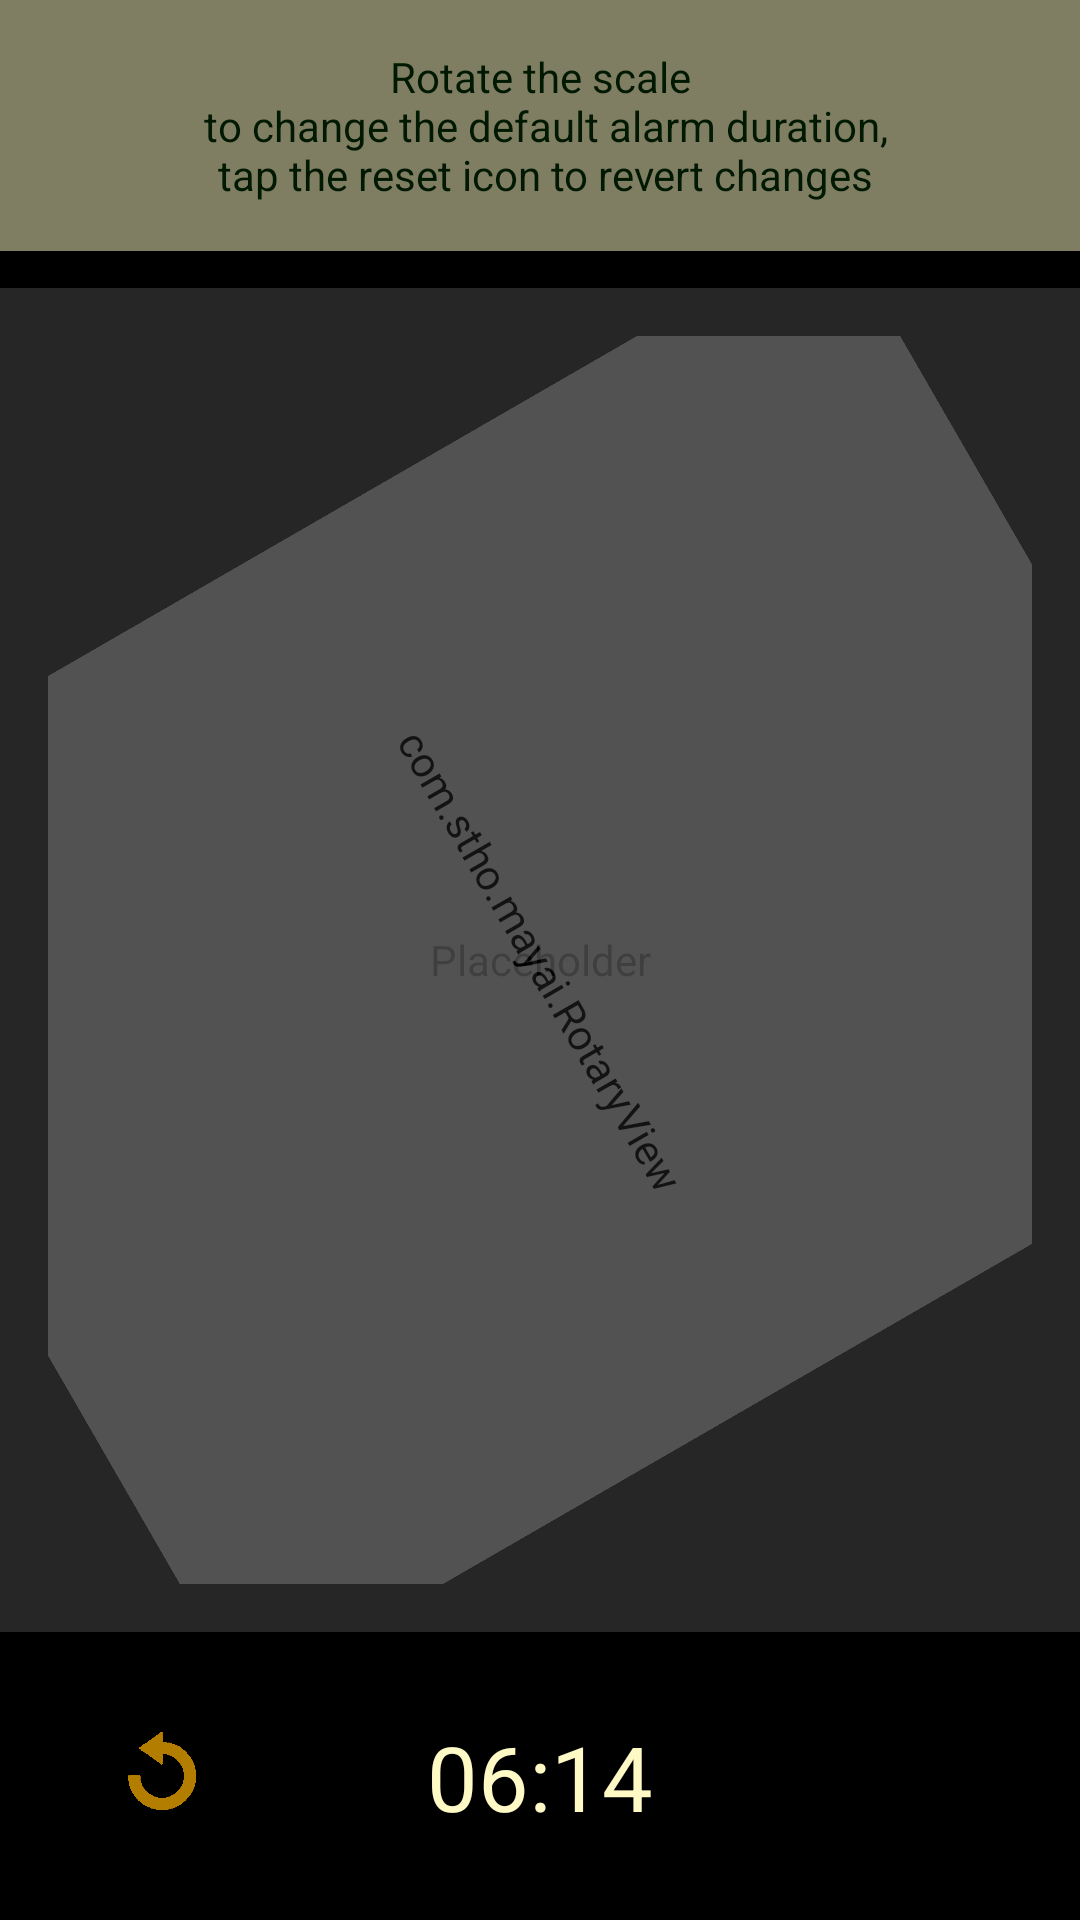

Reconstruct the res/layout file that produces this screen, plus the resources it refers to.
<!-- AndroidManifest.xml: application theme AppTheme -->
<!-- res/layout/fragment_settings_details.xml -->
<?xml version="1.0" encoding="utf-8"?>
<layout xmlns:app="http://schemas.android.com/apk/res-auto">
    <androidx.constraintlayout.widget.ConstraintLayout
        xmlns:android="http://schemas.android.com/apk/res/android"
        xmlns:tools="http://schemas.android.com/tools"
        android:layout_width="match_parent"
        android:layout_height="match_parent"
        android:background="@color/colorBackground"
        tools:context=".ui.alarm.AlarmCountdownFragment"
        android:keepScreenOn="true">

        <androidx.constraintlayout.widget.Guideline
            android:id="@+id/horizontal_guideline1"
            android:layout_width="wrap_content"
            android:layout_height="wrap_content"
            android:orientation="horizontal"
            app:layout_constraintGuide_percent="0.15" />

        <androidx.constraintlayout.widget.Guideline
            android:id="@+id/horizontal_guideline2"
            android:layout_width="wrap_content"
            android:layout_height="wrap_content"
            android:orientation="horizontal"
            app:layout_constraintGuide_percent="0.85" />

        <androidx.constraintlayout.widget.Guideline
            android:id="@+id/vertical_guideline3"
            android:layout_width="wrap_content"
            android:layout_height="wrap_content"
            android:orientation="vertical"
            app:layout_constraintGuide_percent="0.10" />

        <androidx.constraintlayout.widget.Guideline
            android:id="@+id/vertical_guideline4"
            android:layout_width="wrap_content"
            android:layout_height="wrap_content"
            android:orientation="vertical"
            app:layout_constraintGuide_percent="0.20" />

        <androidx.constraintlayout.widget.Guideline
            android:id="@+id/vertical_guideline5"
            android:layout_width="wrap_content"
            android:layout_height="wrap_content"
            android:orientation="vertical"
            app:layout_constraintGuide_percent="0.80" />

        <androidx.constraintlayout.widget.Guideline
            android:id="@+id/vertical_guideline6"
            android:layout_width="wrap_content"
            android:layout_height="wrap_content"
            android:orientation="vertical"
            app:layout_constraintGuide_percent="0.90" />

        <com.stho.mayai.MayaiImageView
            android:id="@+id/image"
            android:layout_width="match_parent"
            android:layout_height="0dp"
            app:layout_constraintTop_toTopOf="@id/horizontal_guideline1"
            app:layout_constraintBottom_toBottomOf="@id/horizontal_guideline2"
            android:contentDescription="@string/label_empty"
            android:background="@drawable/background_selector"
            android:src="@drawable/clock"
            android:alpha="0.3" />

        <FrameLayout
            android:id="@+id/rotaryFrame"
            android:layout_width="0dp"
            android:layout_height="0dp"
            app:layout_constraintTop_toTopOf="@id/horizontal_guideline1"
            app:layout_constraintBottom_toBottomOf="@id/horizontal_guideline2"
            app:layout_constraintStart_toStartOf="parent"
            app:layout_constraintEnd_toEndOf="parent"
            android:layout_margin="@dimen/activity_horizontal_margin"
            android:layout_centerVertical="true"
            android:layout_centerHorizontal="true"
            android:alpha="0.5">

            <ImageView
                android:id="@+id/rotaryBackground"
                android:layout_width="match_parent"
                android:layout_height="match_parent"
                android:scaleType="fitCenter"
                android:src="@drawable/plate_bright"
                android:contentDescription="@string/label_swipe_and_rotate_the_scale"
                android:alpha="0.7" />

            <com.stho.mayai.RotaryView
                android:id="@+id/rotary"
                android:layout_width="match_parent"
                android:layout_height="match_parent"
                android:src="@drawable/plate_pointer"
                android:rotation="60" />

        </FrameLayout>

        <TextView
            android:id="@+id/textViewDefaultTime"
            android:layout_width="wrap_content"
            android:layout_height="wrap_content"
            app:layout_constraintTop_toBottomOf="@id/horizontal_guideline2"
            app:layout_constraintBottom_toBottomOf="parent"
            app:layout_constraintStart_toStartOf="parent"
            app:layout_constraintEnd_toEndOf="parent"
            android:layout_margin="@dimen/activity_vertical_margin"
            android:textSize="30sp"
            android:textColor="@color/primaryTextColor"
            android:textAlignment="center"
            android:text="@string/default_time"
            android:clickable="true"
            android:focusable="true"
            android:background="?android:attr/selectableItemBackgroundBorderless" />

        <ImageView
            android:id="@+id/buttonReset"
            android:layout_width="0dp"
            android:layout_height="80sp"
            android:src="@drawable/reset_pressable"
            app:layout_constraintStart_toStartOf="@id/vertical_guideline3"
            app:layout_constraintEnd_toEndOf="@id/vertical_guideline4"
            app:layout_constraintTop_toTopOf="@id/horizontal_guideline2"
            app:layout_constraintBottom_toBottomOf="parent"
            android:contentDescription="@string/label_undo"
            android:clickable="true"
            android:focusable="true"
            android:background="?android:attr/selectableItemBackgroundBorderless" />

        <FrameLayout
            android:id="@+id/headlineFrame"
            android:layout_width="match_parent"
            android:layout_height="wrap_content"
            app:layout_constraintTop_toTopOf="parent"
            android:alpha="0.5"
            android:background="@color/hintBackgroundColor">

            <TextView
                android:id="@+id/headline"
                android:layout_width="match_parent"
                android:layout_height="wrap_content"
                android:layout_margin="@dimen/activity_vertical_margin"
                android:textAlignment="center"
                android:textColor="@color/hintTextColor"
                android:text="@string/label_headline_settings_details" />

        </FrameLayout>

    </androidx.constraintlayout.widget.ConstraintLayout>
</layout>
<!-- resources referenced by this layout -->
<resources>
  <color name="colorBackground">#000000</color>
  <color name="hintBackgroundColor">#fffac5</color>
  <color name="hintTextColor">#003300</color>
  <color name="primaryTextColor">#fffac5</color>
  <dimen name="activity_horizontal_margin">16dp</dimen>
  <dimen name="activity_vertical_margin">16dp</dimen>
  <!-- drawable background_selector (drawable) -->
  <?xml version="1.0" encoding="utf-8"?>
  <selector xmlns:android="http://schemas.android.com/apk/res/android">
      <item android:drawable="@color/colorSelection" android:state_pressed="true" />
      <item android:drawable="@color/colorBackground" />
  </selector>
  <!-- drawable clock: png bitmap (drawable-nodpi, 639554 bytes) -->
  <!-- drawable plate_bright: png bitmap (drawable, 99637 bytes) -->
  <!-- drawable plate_pointer: png bitmap (drawable, 46518 bytes) -->
  <!-- drawable reset_pressable (drawable) -->
  <selector xmlns:android="http://schemas.android.com/apk/res/android">
      <item android:drawable="@drawable/reset_dark" android:state_enabled="true" android:state_pressed="true" />
      <item android:drawable="@drawable/reset_gray" android:state_enabled="false" />
      <item android:drawable="@drawable/reset" android:state_enabled="true" />
  </selector>
  <string name="default_time">06:14</string>
  <string name="label_empty" />
  <string name="label_headline_settings_details">Rotate the scale\n to change the default alarm duration,\n tap the reset icon to revert changes</string>
  <string name="label_swipe_and_rotate_the_scale">Swipe and rotate the scale to change the alarm time</string>
  <string name="label_undo">Undo</string>
  <style name="AppTheme" parent="Theme.AppCompat">
          
          <item name="colorPrimary">@color/primaryColor</item>
          <item name="colorPrimaryDark">@color/primaryDarkColor</item>
          <item name="colorAccent">@color/primaryTextColor</item>
          <item name="android:colorBackground">@color/colorBackground</item>
          <item name="android:colorControlHighlight">@color/colorSelection</item>
          <item name="actionBarTheme">@style/AppTheme.AppBarOverlay</item>
      </style>
  <color name="colorSelection">#002010</color>
  <!-- drawable reset_dark: png bitmap (drawable-nodpi, 110976 bytes) -->
  <!-- drawable reset_gray: png bitmap (drawable-nodpi, 93407 bytes) -->
  <!-- drawable reset: png bitmap (drawable-nodpi, 24552 bytes) -->
  <color name="primaryColor">#1b5e20</color>
  <color name="primaryDarkColor">#003300</color>
  <style name="AppTheme.AppBarOverlay" parent="ThemeOverlay.AppCompat.Dark.ActionBar">
          <item name="android:textColorPrimary">@color/primaryTextColor</item>
      </style>
</resources>
